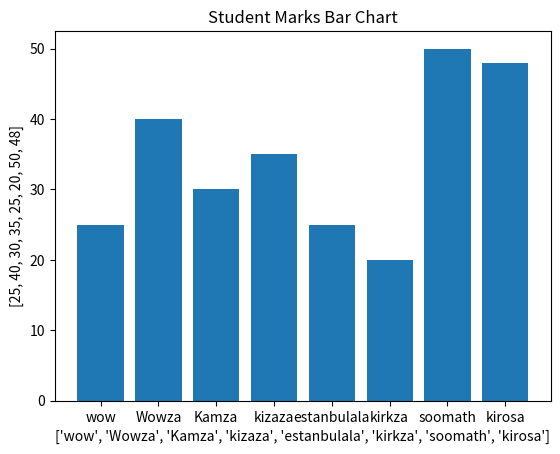

Write the Python code that produced this figure.
import matplotlib.pyplot as plt
student_names = ["wow","Wowza","Kamza","kizaza","estanbulala","kirkza","soomath","kirosa"]
student_marks = [25,40,30,35,25,20,50,48]
marks_perc = []
for x in student_marks:
    res= (x/50)*100
    marks_perc.append(res)
print(marks_perc)
def mark_bar_chart():
    plt.bar(student_names,student_marks)
    plt.title("Student Marks Bar Chart")
    plt.xlabel(student_names)
    plt.ylabel(student_marks)
    plt.show()

mark_bar_chart()